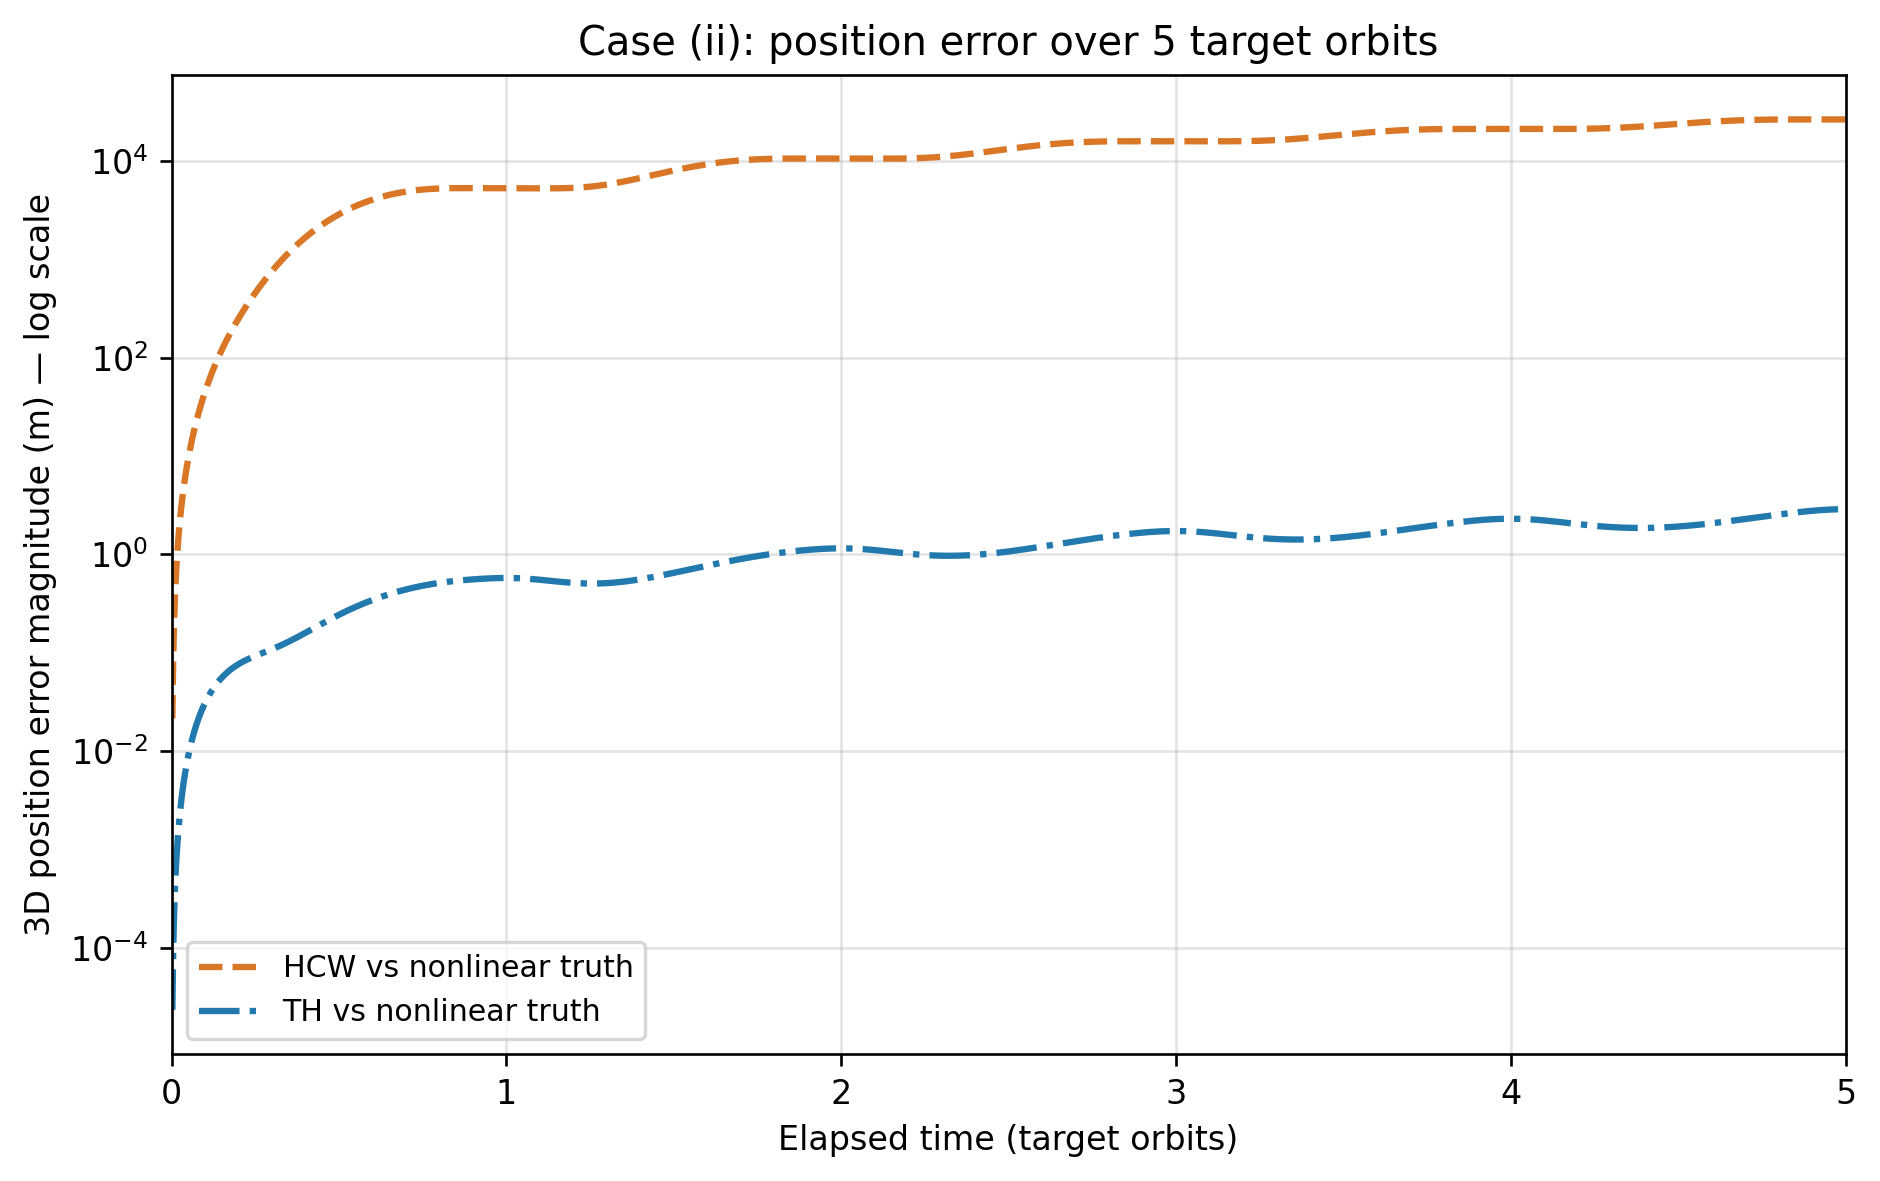

Values plotted in this chart, from the file beside it:
time_s, target_orbits, hcw_error_m, th_error_m
0.0, 0.0, 0.0, 1.1718571004216928e-13
16.16, 0.0025, 0.0216, 2.3656325895936317e-05
32.32, 0.005, 0.08645, 9.484652810147239e-05
48.48, 0.0075, 0.1948, 0.0002124
64.64, 0.01, 0.3469, 0.0003782
80.8, 0.0125, 0.5432, 0.0005925
96.96, 0.015, 0.7844, 0.0008501
113.1, 0.0175, 1.071, 0.001153
129.3, 0.02, 1.404, 0.001504
145.4, 0.0225, 1.785, 0.001899
161.6, 0.025, 2.213, 0.002339
177.8, 0.0275, 2.691, 0.002824
193.9, 0.03, 3.22, 0.003348
210.1, 0.0325, 3.801, 0.003917
226.2, 0.035, 4.435, 0.004527
242.4, 0.0375, 5.123, 0.005176
258.6, 0.04, 5.868, 0.005865
274.7, 0.0425, 6.671, 0.006595
290.9, 0.045, 7.533, 0.007359
307, 0.0475, 8.456, 0.008157
323.2, 0.05, 9.442, 0.008994
339.4, 0.0525, 10.49, 0.009863
355.5, 0.055, 11.61, 0.01076
371.7, 0.0575, 12.79, 0.0117
387.8, 0.06, 14.04, 0.01266
404, 0.0625, 15.37, 0.01365
420.2, 0.065, 16.76, 0.01467
436.3, 0.0675, 18.24, 0.01571
452.5, 0.07, 19.78, 0.01678
468.6, 0.0725, 21.41, 0.01787
484.8, 0.075, 23.11, 0.01898
501, 0.0775, 24.9, 0.02012
517.1, 0.08, 26.77, 0.02127
533.3, 0.0825, 28.72, 0.02244
549.4, 0.085, 30.76, 0.02362
565.6, 0.0875, 32.89, 0.02482
581.8, 0.09, 35.11, 0.02603
597.9, 0.0925, 37.42, 0.02726
614.1, 0.095, 39.82, 0.0285
630.2, 0.0975, 42.32, 0.02975
646.4, 0.1, 44.91, 0.03099
662.6, 0.1025, 47.6, 0.03225
678.7, 0.105, 50.39, 0.03352
694.9, 0.1075, 53.27, 0.03478
711, 0.11, 56.27, 0.03605
727.2, 0.1125, 59.36, 0.03732
743.4, 0.115, 62.57, 0.03861
759.5, 0.1175, 65.88, 0.03988
775.7, 0.12, 69.3, 0.04115
791.8, 0.1225, 72.83, 0.04242
808, 0.125, 76.47, 0.04368
824.2, 0.1275, 80.23, 0.04494
840.3, 0.13, 84.11, 0.04619
856.5, 0.1325, 88.1, 0.04745
872.6, 0.135, 92.21, 0.04869
888.8, 0.1375, 96.45, 0.04993
905, 0.14, 100.8, 0.05115
921.1, 0.1425, 105.3, 0.05237
937.3, 0.145, 109.9, 0.05357
953.4, 0.1475, 114.7, 0.05477
... 1,941 more rows
